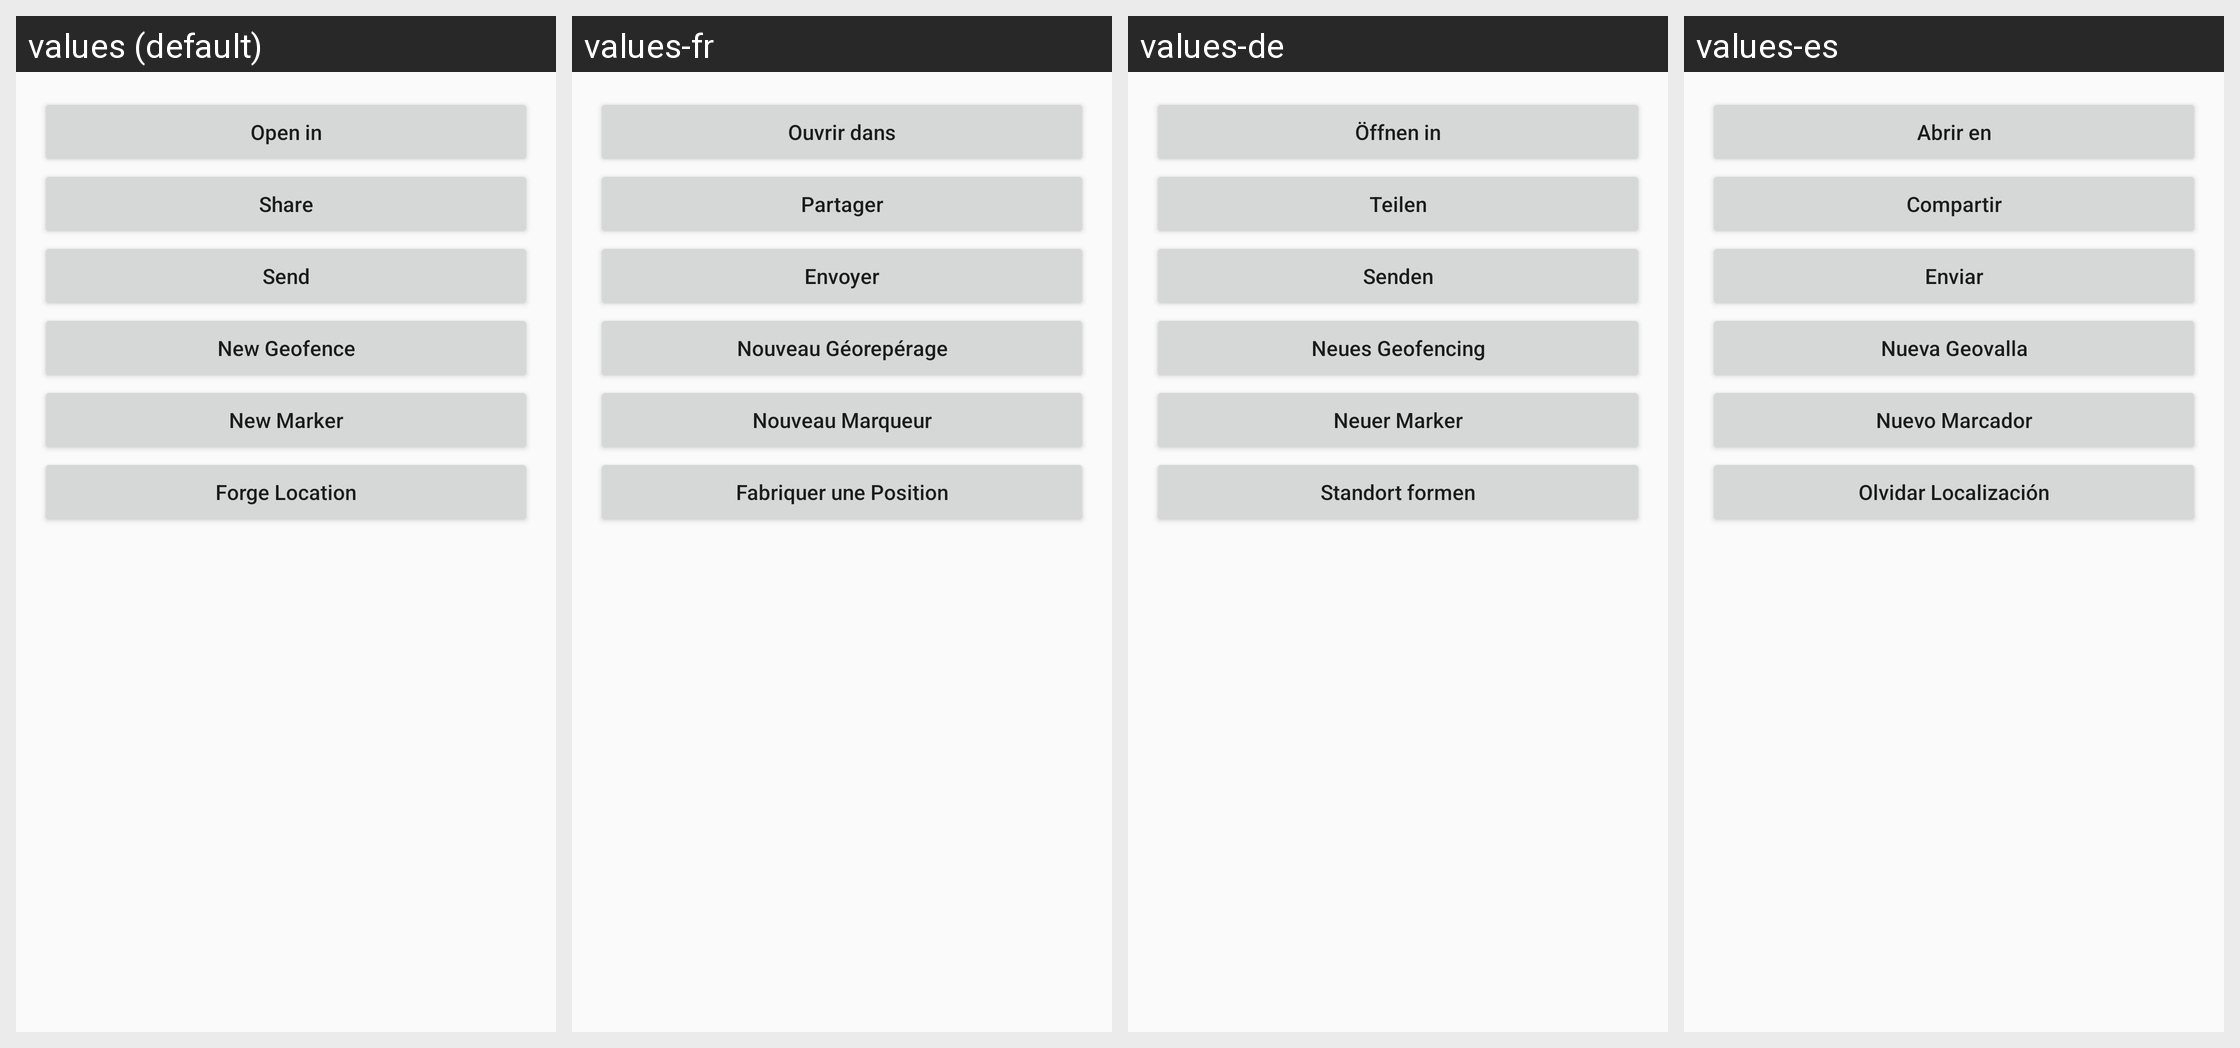

Strings drawn on this Android screen and how each of the app's shown locales translates them:
Android screen res/layout/dialog_map_menu.xml rendered under 4 locales, left to right: values (default), values-fr, values-de, values-es. Device: Nexus 5 (rendered at 1080×1920; each locale shown at half size, 540×960, under a caption strip naming it); theme AppTheme.
Other locales in the repository, not shown: values-ja, values-ko, values-nl, values-ru, values-th, values-vi, values-zh-rTW.
Strings drawn on this screen, with the default value and each locale's value (text and hints the layout hard-codes, and strings that could not be matched under every locale, appear in the picture but are not listed):

open_in
  values: Open in
  values-fr: Ouvrir dans
  values-de: Öffnen in
  values-es: Abrir en

share
  values: Share
  values-fr: Partager
  values-de: Teilen
  values-es: Compartir

send
  values: Send
  values-fr: Envoyer
  values-de: Senden
  values-es: Enviar

create_enchantment
  values: New Geofence
  values-fr: Nouveau Géorepérage
  values-de: Neues Geofencing
  values-es: Nueva Geovalla

create_marker
  values: New Marker
  values-fr: Nouveau Marqueur
  values-de: Neuer Marker
  values-es: Nuevo Marcador

forge_location
  values: Forge Location
  values-fr: Fabriquer une Position
  values-de: Standort formen
  values-es: Olvidar Localización
